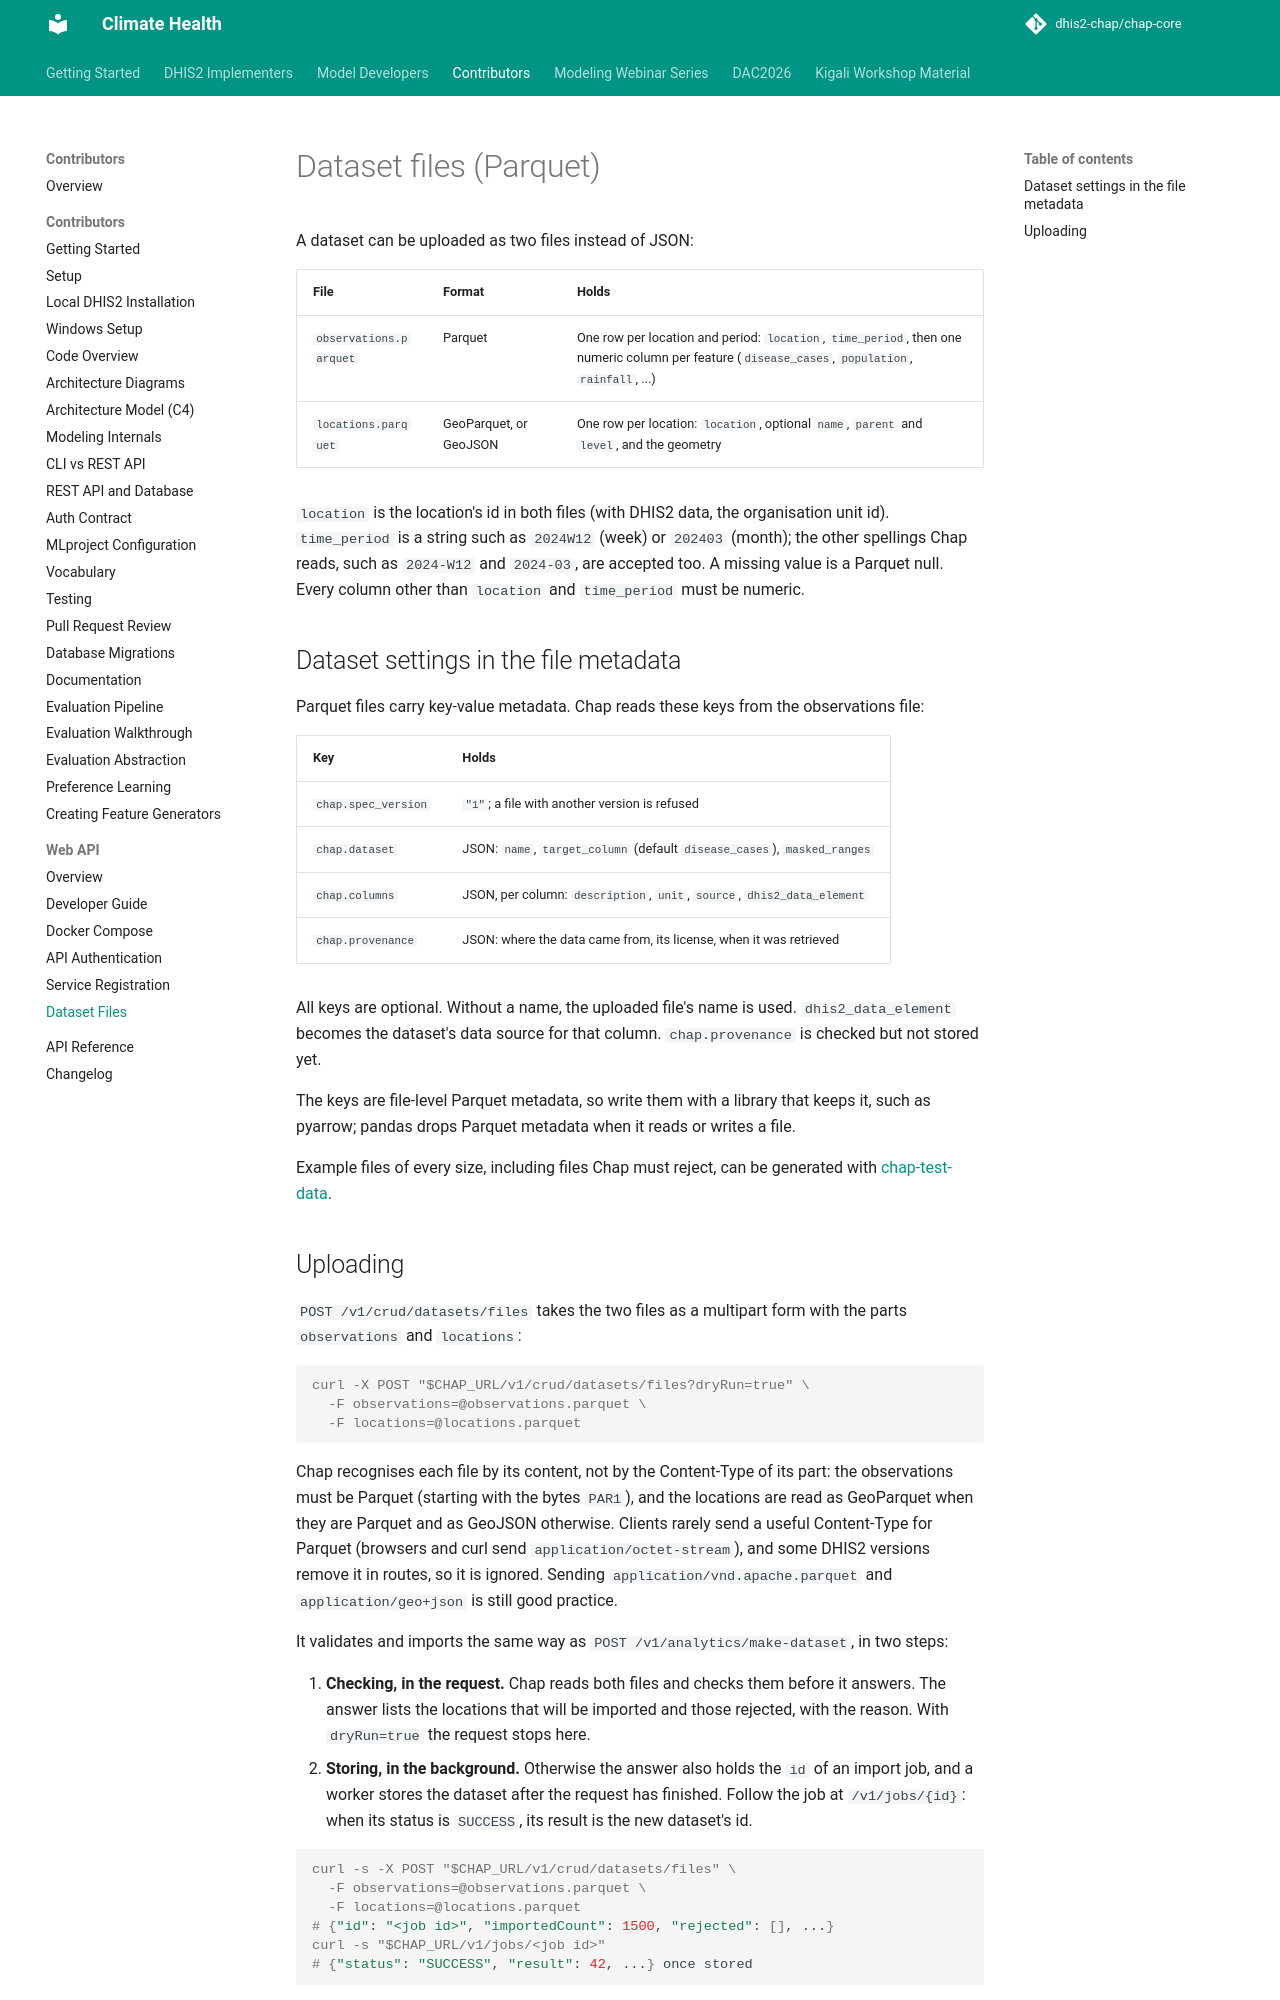

repository: dhis2-chap/chap-core · page: webapi/dataset-files.html · generator: mkdocs

# Dataset files (Parquet)

A dataset can be uploaded as two files instead of JSON:

| File | Format | Holds |
| --- | --- | --- |
| `observations.parquet` | Parquet | One row per location and period: `location`, `time_period`, then one numeric column per feature (`disease_cases`, `population`, `rainfall`, ...) |
| `locations.parquet` | GeoParquet, or GeoJSON | One row per location: `location`, optional `name`, `parent` and `level`, and the geometry |

`location` is the location's id in both files (with DHIS2 data, the organisation unit id). `time_period` is a string such as `2024W12` (week)
or `202403` (month); the other spellings Chap reads, such as `2024-W12` and `2024-03`, are
accepted too. A missing value is a Parquet null. Every column other than `location` and
`time_period` must be numeric.

## Dataset settings in the file metadata

Parquet files carry key-value metadata. Chap reads these keys from the observations file:

| Key | Holds |
| --- | --- |
| `chap.spec_version` | `"1"`; a file with another version is refused |
| `chap.dataset` | JSON: `name`, `target_column` (default `disease_cases`), `masked_ranges` |
| `chap.columns` | JSON, per column: `description`, `unit`, `source`, `dhis2_data_element` |
| `chap.provenance` | JSON: where the data came from, its license, when it was retrieved |

All keys are optional. Without a name, the uploaded file's name is used. `dhis2_data_element`
becomes the dataset's data source for that column. `chap.provenance` is checked but not stored yet.

The keys are file-level Parquet metadata, so write them with a library that keeps it, such as
pyarrow; pandas drops Parquet metadata when it reads or writes a file.

Example files of every size, including files Chap must reject, can be generated with
[chap-test-data](https://dhis2-chap.github.io/chap-test-data/).
